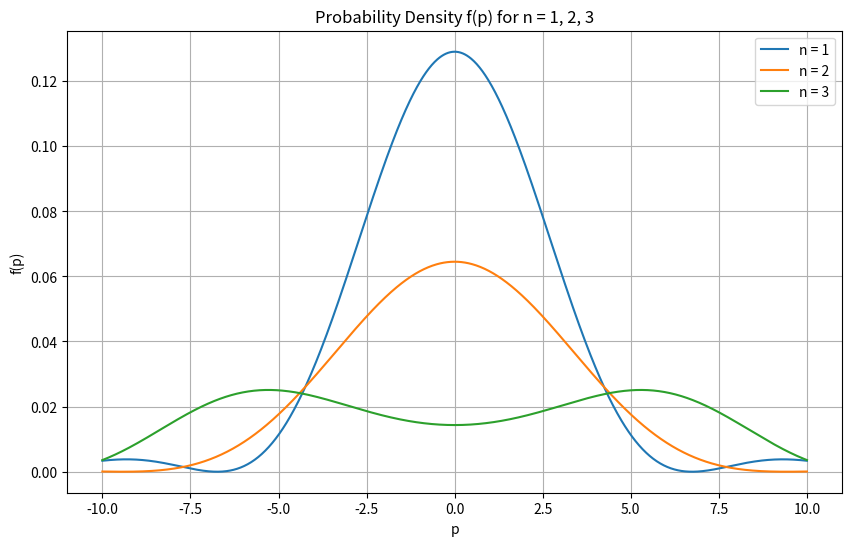

Write Python code to recreate this figure.
import numpy as np
import matplotlib.pyplot as plt

def f_p(p, n):
    """
    Compute the probability density f(p) for given n,
    with a = h = 1:
    
    f(p) = (1/2pi) * [ sin(p/2 - n*pi/4)/(p - n*pi/2) + sin(p/2 + n*pi/4)/(p + n*pi/2) ]^2
    """
    # Define denominators and numerators:
    term1_denom = p - n*np.pi/2
    term2_denom = p + n*np.pi/2
    
    term1_num = np.sin(p/2 - n*np.pi/4)
    term2_num = np.sin(p/2 + n*np.pi/4)
    
    # Allocate arrays for term1 and term2
    term1 = np.empty_like(p)
    term2 = np.empty_like(p)
    
    # A small epsilon to avoid division by zero.
    eps = 1e-8
    
    # Identify indices where denominator is nearly zero
    idx1 = np.abs(term1_denom) < eps
    idx2 = np.abs(term2_denom) < eps
    
    # Compute term1 away from singularity
    term1[~idx1] = term1_num[~idx1] / term1_denom[~idx1]
    # For p ~ n*pi/2, use the limit:
    term1[idx1] = 0.5

    # Compute term2 away from singularity
    term2[~idx2] = term2_num[~idx2] / term2_denom[~idx2]
    # For p ~ -n*pi/2, similarly the limit is 1/2.
    term2[idx2] = 0.5

    # Combine terms and square
    psi_p = (1 / np.sqrt(2*np.pi)) * (term1 + term2)
    return psi_p**2

# Define a range of p values
p = np.linspace(-10, 10, 1000)

# Plot f(p) for n = 1, 2, 3
plt.figure(figsize=(10, 6))

for n in [1, 2, 3]:
    f_vals = f_p(p, n)
    plt.plot(p, f_vals, label=f'n = {n}')

plt.xlabel('p')
plt.ylabel('f(p)')
plt.title('Probability Density f(p) for n = 1, 2, 3')
plt.legend()
plt.grid()
plt.show()